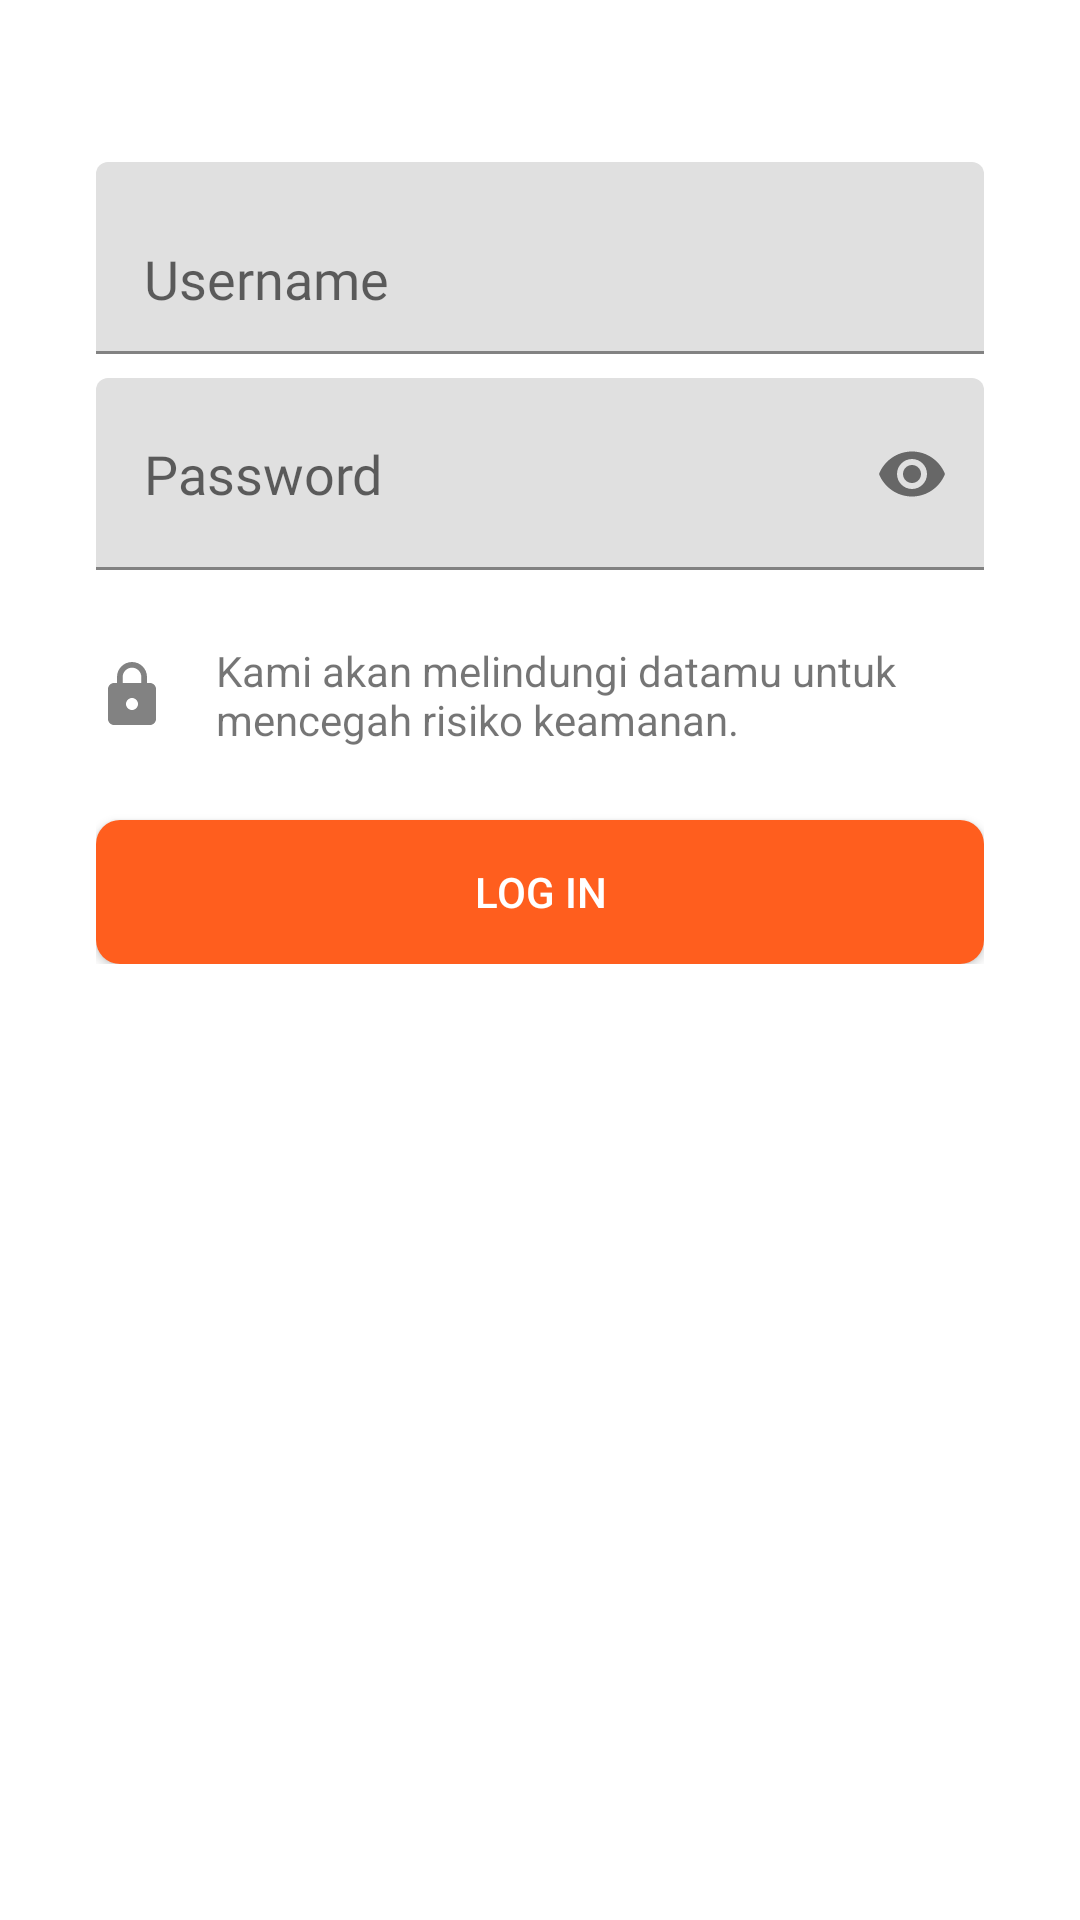

Here is an Android app screen rendered from its layout file. Give the layout XML and the strings, colors and styles it references.
<!-- AndroidManifest.xml: application theme Base.Theme.PPAPBTravelakuy -->
<!-- res/layout/usersignin_login_fragment.xml -->
<?xml version="1.0" encoding="utf-8"?>

<androidx.constraintlayout.widget.ConstraintLayout xmlns:android="http://schemas.android.com/apk/res/android"
    xmlns:tools="http://schemas.android.com/tools"
    android:layout_width="match_parent"
    android:layout_height="match_parent"
    xmlns:app="http://schemas.android.com/apk/res-auto"
    tools:context=".usersignin.LoginFragment">

    <LinearLayout
        android:layout_width="match_parent"
        android:layout_height="wrap_content"
        android:orientation="vertical"
        android:paddingVertical="54dp"
        android:paddingHorizontal="32dp"

        android:id="@+id/linear_logIn_credentials"

        app:layout_constraintTop_toTopOf="parent"
        app:layout_constraintEnd_toEndOf="parent"
        app:layout_constraintStart_toStartOf="parent">

        <com.google.android.material.textfield.TextInputLayout
            android:layout_width="match_parent"
            android:layout_height="64dp"
            android:layout_marginBottom="8dp"
            app:hintEnabled="false">
            <androidx.appcompat.widget.AppCompatEditText
                android:id="@+id/editText_username_logIn"
                style="@style/customEditText1"
                android:layout_width="match_parent"
                android:layout_height="64dp"



                android:fontFamily="@font/poppins_light"
                android:hint="Username"
                android:inputType="text" />
        </com.google.android.material.textfield.TextInputLayout>

        <com.google.android.material.textfield.TextInputLayout
            android:layout_width="match_parent"
            android:layout_height="64dp"
            android:layout_marginBottom="24dp"
            app:passwordToggleEnabled="true"
            app:hintEnabled="false">

            <androidx.appcompat.widget.AppCompatEditText
                android:layout_width="match_parent"
                android:layout_height="64dp"
                android:padding="0dp"

                android:id="@+id/editText_password_logIn"
                style="@style/customEditText1"
                android:fontFamily="@font/poppins_light"
                android:hint="Password"
                android:inputType="textPassword" />
        </com.google.android.material.textfield.TextInputLayout>
        <LinearLayout
            android:layout_width="match_parent"
            android:layout_height="wrap_content"
            android:orientation="horizontal"
            android:layout_marginBottom="24dp"

            android:id="@+id/ll_privacy">
            <ImageView
                android:layout_width="24dp"
                android:layout_height="wrap_content"
                android:layout_gravity="center"
                android:layout_marginRight="16dp"

                android:id="@+id/iv_privacy"
                android:src="@drawable/ic_padlock"/>
            <TextView
                android:layout_width="match_parent"
                android:layout_height="wrap_content"

                android:id="@+id/tv_privacy_txt"
                android:text="@string/privacy_txt"/>
        </LinearLayout>
        <androidx.appcompat.widget.AppCompatButton
            android:id="@+id/btn_logIn"
            style="@style/customButton2"

            android:layout_width="match_parent"
            android:layout_height="wrap_content"
            android:text="Log In" />
    </LinearLayout>
</androidx.constraintlayout.widget.ConstraintLayout>
<!-- resources referenced by this layout -->
<resources>
  <!-- drawable ic_padlock (drawable) -->
  <vector android:height="24dp" android:tint="@color/grey_2"
      android:viewportHeight="24" android:viewportWidth="24"
      android:width="24dp" xmlns:android="http://schemas.android.com/apk/res/android">
      <path android:fillColor="@android:color/white" android:pathData="M18,8h-1L17,6c0,-2.76 -2.24,-5 -5,-5S7,3.24 7,6v2L6,8c-1.1,0 -2,0.9 -2,2v10c0,1.1 0.9,2 2,2h12c1.1,0 2,-0.9 2,-2L20,10c0,-1.1 -0.9,-2 -2,-2zM12,17c-1.1,0 -2,-0.9 -2,-2s0.9,-2 2,-2 2,0.9 2,2 -0.9,2 -2,2zM15.1,8L8.9,8L8.9,6c0,-1.71 1.39,-3.1 3.1,-3.1 1.71,0 3.1,1.39 3.1,3.1v2z"/>
  </vector>
  <string name="privacy_txt">
          Kami akan melindungi datamu untuk mencegah risiko keamanan.
      </string>
  <style name="customButton2" parent="Widget.AppCompat.Button">
          <item name="android:background">@drawable/btn_2</item>
          <item name="android:textColor">@color/white</item>
      </style>
  <style name="customEditText1" parent="Widget.AppCompat.EditText">
          <item name="android:background">@drawable/custom_edittext_1</item>
          <item name="android:textColor">@color/black</item>
          <item name="hintTextColor">@color/grey_3</item>
          <item name="android:paddingHorizontal">16dp</item>
      </style>
  <style name="Base.Theme.PPAPBTravelakuy" parent="Theme.MaterialComponents.DayNight.NoActionBar">
          
          <item name="colorPrimary">@color/blue_1</item>
          <item name="colorPrimaryVariant">@color/blue_2</item>
          <item name="colorOnPrimary">@color/blue_3</item>
          
          <item name="colorSecondary">@color/blue_2</item>
          <item name="colorSecondaryVariant">@color/blue_3</item>
          <item name="colorOnSecondary">@color/blue_4</item>
          
          <item name="android:statusBarColor">@color/blue_2</item>
          <item name="android:textColorPrimary">@color/grey_3</item>
      </style>
  <color name="grey_2">#828282</color>
  <!-- drawable btn_2 (drawable) -->
  <?xml version="1.0" encoding="utf-8"?>
  
  <selector xmlns:android="http://schemas.android.com/apk/res/android">
      <item android:state_enabled="false">
          <shape android:shape="rectangle">
              <solid android:color="@color/grey_1"/>
              <corners android:radius="8dp"/>
          </shape>
      </item>
  
      <item android:state_pressed="true">
          <shape android:shape="rectangle">
              <solid android:color="@color/orange_1"/>
              <corners android:radius="8dp"/>
          </shape>
      </item>
      <item>
          <shape android:shape="rectangle">
              <solid android:color="@color/orange_2"/>
              <corners android:radius="8dp"/>
          </shape>
      </item>
  </selector>
  <color name="white">#FFFFFFFF</color>
  <color name="black">#FF000000</color>
  <color name="grey_3">#BABABA</color>
  <color name="blue_1">#0999F6</color>
  <color name="blue_2">#088BDF</color>
  <color name="blue_3">#087ECA</color>
  <color name="blue_4">#086FB1</color>
  <color name="grey_1">#EDEDED</color>
  <color name="orange_1">#FF9971</color>
  <color name="orange_2">#FF5E1E</color>
</resources>
